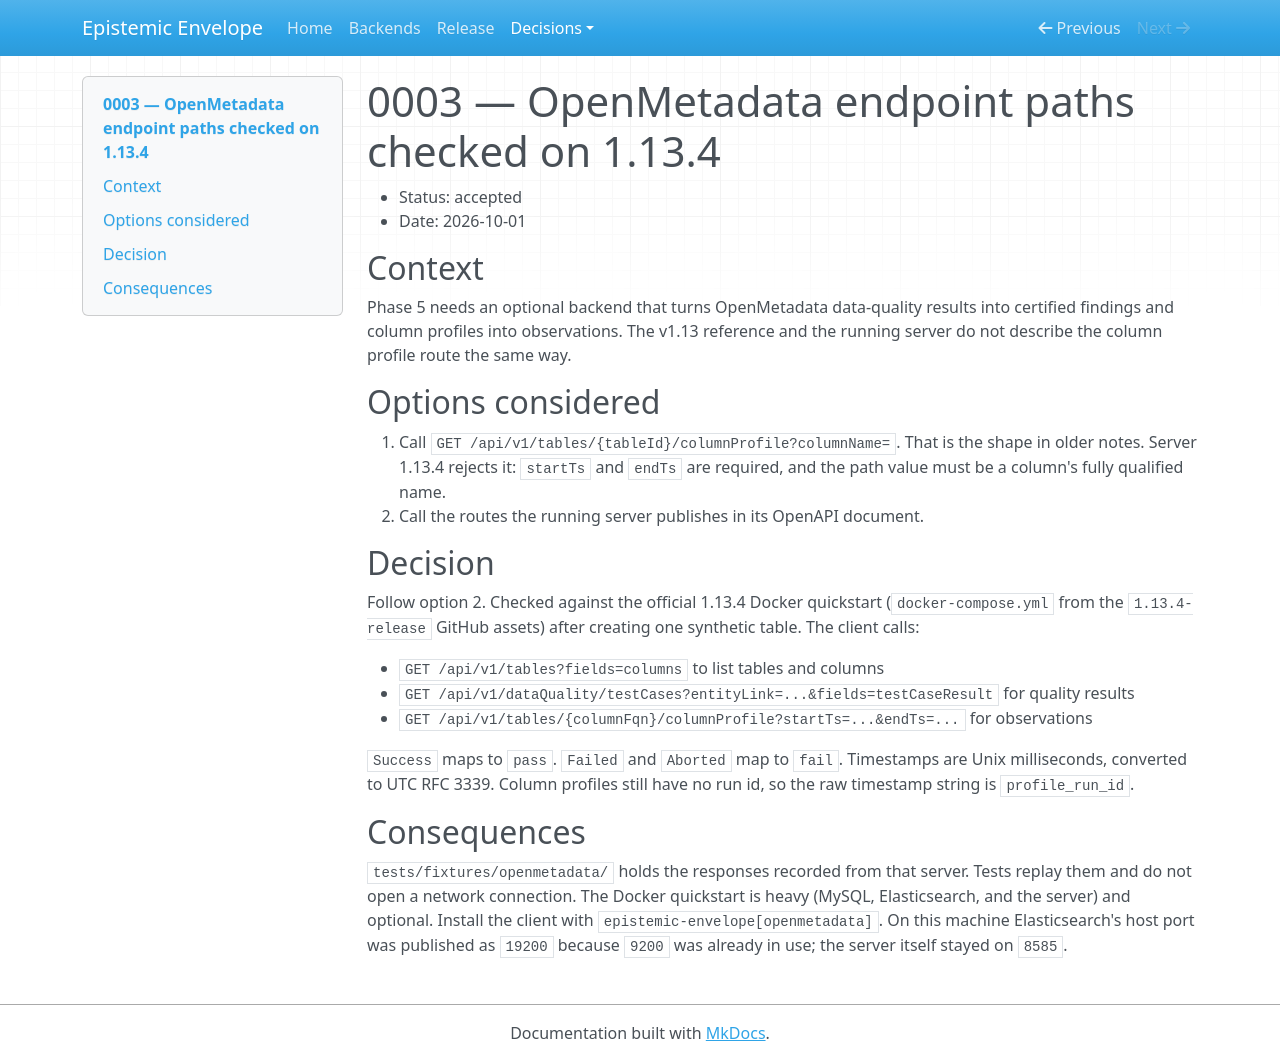

repository: dnanatihor/epistemic-envelope · page: adr/0003-openmetadata-endpoints/index.html · generator: mkdocs

# 0003 — OpenMetadata endpoint paths checked on 1.13.4

- Status: accepted
- Date: 2026-10-01

## Context

Phase 5 needs an optional backend that turns OpenMetadata data-quality
results into certified findings and column profiles into observations.
The v1.13 reference and the running server do not describe the column
profile route the same way.

## Options considered

1. Call `GET /api/v1/tables/{tableId}/columnProfile?columnName=`. That is the shape in older notes. Server 1.13.4 rejects it: `startTs` and `endTs` are required, and the path value must be a column's fully qualified name.
2. Call the routes the running server publishes in its OpenAPI document.

## Decision

Follow option 2. Checked against the official 1.13.4 Docker quickstart
(`docker-compose.yml` from the `1.13.4-release` GitHub assets) after
creating one synthetic table. The client calls:

- `GET /api/v1/tables?fields=columns` to list tables and columns
- `GET /api/v1/dataQuality/testCases?entityLink=...&fields=testCaseResult` for quality results
- `GET /api/v1/tables/{columnFqn}/columnProfile?startTs=...&endTs=...` for observations

`Success` maps to `pass`. `Failed` and `Aborted` map to `fail`. Timestamps
are Unix milliseconds, converted to UTC RFC 3339. Column profiles still
have no run id, so the raw timestamp string is `profile_run_id`.

## Consequences

`tests/fixtures/openmetadata/` holds the responses recorded from that
server. Tests replay them and do not open a network connection. The
Docker quickstart is heavy (MySQL, Elasticsearch, and the server) and
optional. Install the client with `epistemic-envelope[openmetadata]`.
On this machine Elasticsearch's host port was published as `19200`
because `9200` was already in use; the server itself stayed on `8585`.
